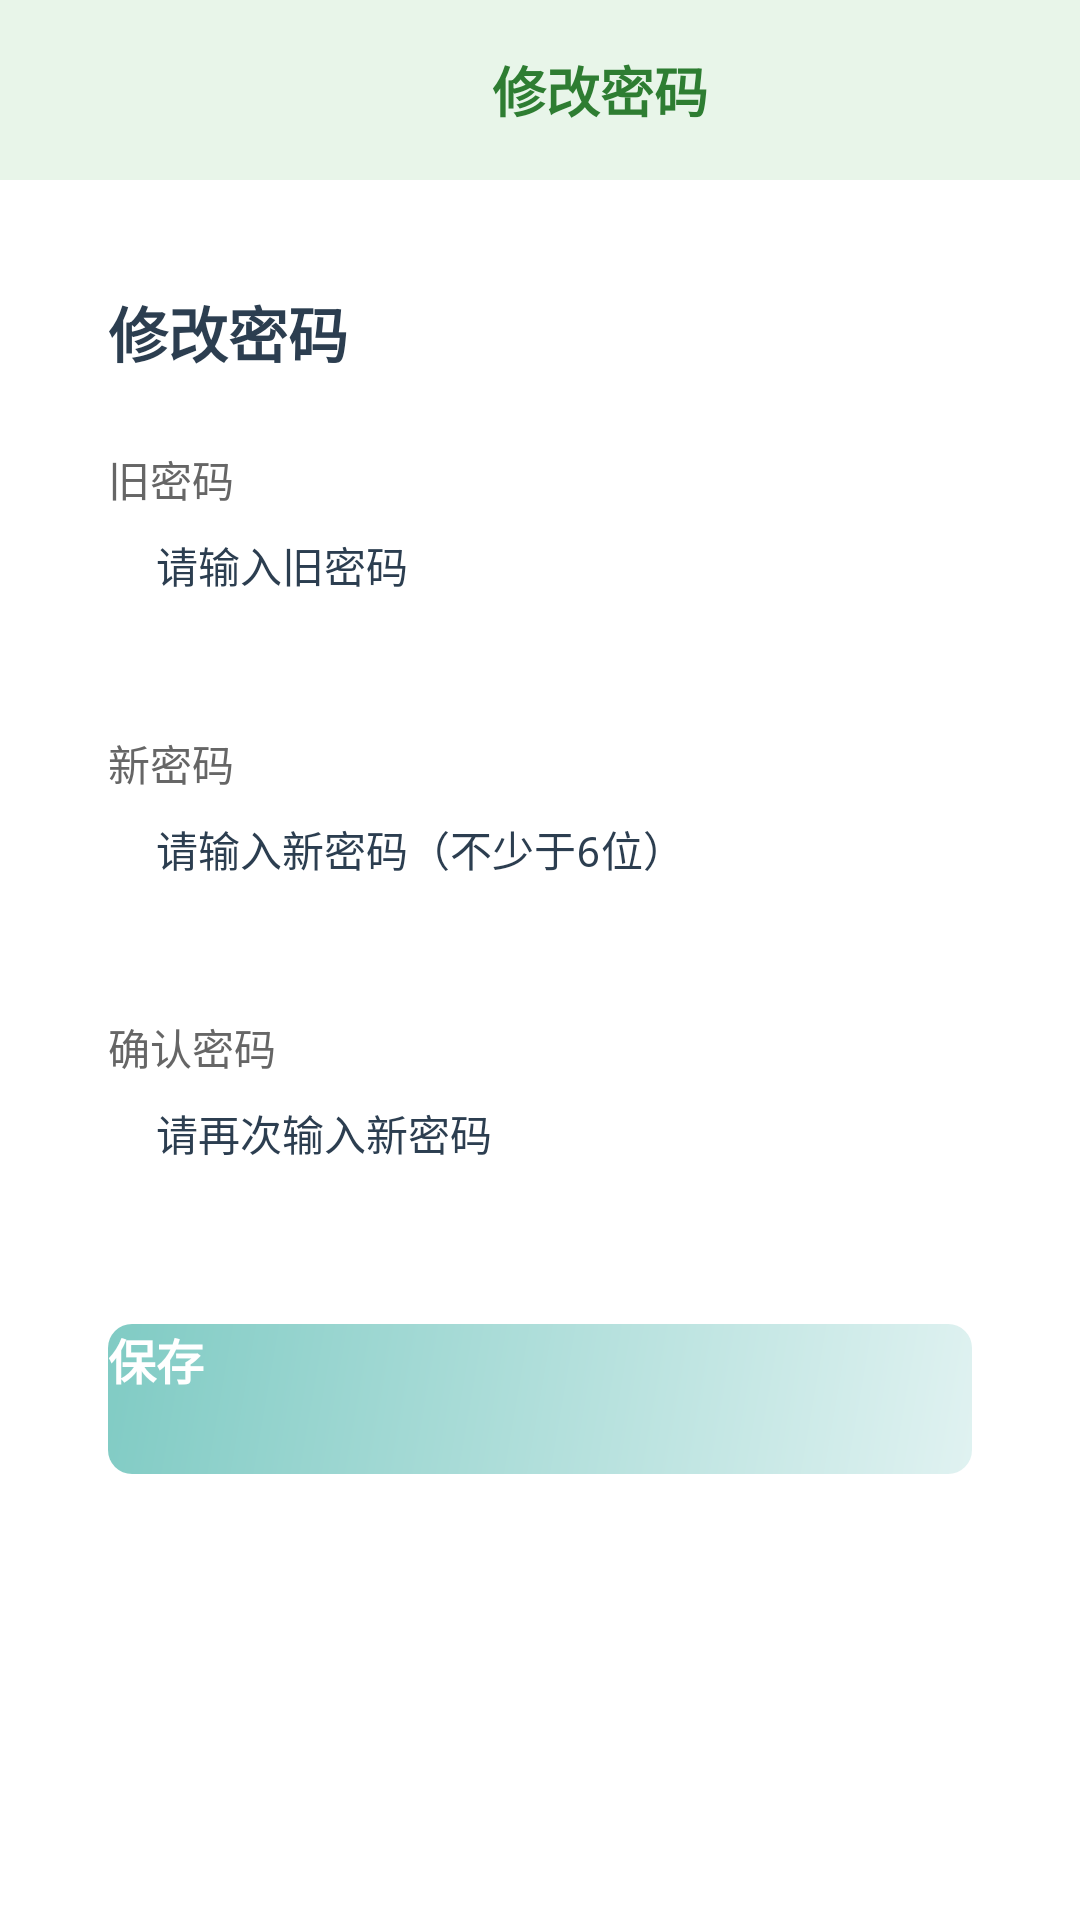

This screen was rendered from an Android layout file. Write that file and the resources it references.
<!-- AndroidManifest.xml: application theme Theme.MyApplication -->
<!-- res/layout/activity_change_password.xml -->
<?xml version="1.0" encoding="utf-8"?>
<LinearLayout xmlns:android="http://schemas.android.com/apk/res/android"
    xmlns:app="http://schemas.android.com/apk/res-auto"
    android:id="@+id/main"
    android:layout_width="match_parent"
    android:layout_height="match_parent"
    android:orientation="vertical"
    android:background="#FFFFFF">

    <LinearLayout
        android:layout_width="match_parent"
        android:layout_height="60dp"
        android:orientation="horizontal"
        android:background="#E8F5E9"
        android:gravity="center_vertical"
        android:paddingStart="16dp"
        android:paddingEnd="16dp">

        <RelativeLayout
            android:id="@+id/btn_back"
            android:layout_width="40dp"
            android:layout_height="40dp"
            android:background="?attr/selectableItemBackgroundBorderless">

            <ImageView
                android:layout_width="24dp"
                android:layout_height="24dp"
                android:src="@drawable/ic_arrow_left"
                app:tint="#4CAF50"
                android:layout_centerInParent="true"/>
        </RelativeLayout>

        <TextView
            android:layout_width="0dp"
            android:layout_height="wrap_content"
            android:layout_weight="1"
            android:text="修改密码"
            android:textColor="#2E7D32"
            android:textSize="18sp"
            android:textStyle="bold"
            android:gravity="center"/>
    </LinearLayout>

    <ScrollView
        android:layout_width="match_parent"
        android:layout_height="match_parent"
        android:padding="16dp">

        <LinearLayout
            android:layout_width="match_parent"
            android:layout_height="wrap_content"
            android:orientation="vertical">

            <androidx.cardview.widget.CardView
                android:layout_width="match_parent"
                android:layout_height="wrap_content"
                app:cardCornerRadius="12dp"
                app:cardElevation="2dp"
                app:cardBackgroundColor="#FFFFFF">

                <LinearLayout
                    android:layout_width="match_parent"
                    android:layout_height="wrap_content"
                    android:orientation="vertical"
                    android:padding="20dp">

                    <TextView
                        android:layout_width="wrap_content"
                        android:layout_height="wrap_content"
                        android:text="修改密码"
                        android:textColor="#2c3e50"
                        android:textSize="20sp"
                        android:textStyle="bold"
                        android:layout_marginBottom="24dp"/>

                    <LinearLayout
                        android:layout_width="match_parent"
                        android:layout_height="wrap_content"
                        android:orientation="vertical"
                        android:layout_marginBottom="16dp">

                        <TextView
                            android:layout_width="wrap_content"
                            android:layout_height="wrap_content"
                            android:text="旧密码"
                            android:textColor="#666666"
                            android:textSize="14sp"
                            android:layout_marginBottom="8dp"/>

                        <EditText
                            android:id="@+id/et_old_password"
                            android:layout_width="match_parent"
                            android:layout_height="50dp"
                            android:inputType="textPassword"
                            android:hint="请输入旧密码"
                            android:textColor="#2c3e50"
                            android:textSize="14sp"
                            android:background="@drawable/edit_text_bg"
                            android:paddingLeft="16dp"
                            android:paddingRight="16dp"/>
                    </LinearLayout>

                    <LinearLayout
                        android:layout_width="match_parent"
                        android:layout_height="wrap_content"
                        android:orientation="vertical"
                        android:layout_marginBottom="16dp">

                        <TextView
                            android:layout_width="wrap_content"
                            android:layout_height="wrap_content"
                            android:text="新密码"
                            android:textColor="#666666"
                            android:textSize="14sp"
                            android:layout_marginBottom="8dp"/>

                        <EditText
                            android:id="@+id/et_new_password"
                            android:layout_width="match_parent"
                            android:layout_height="50dp"
                            android:inputType="textPassword"
                            android:hint="请输入新密码（不少于6位）"
                            android:textColor="#2c3e50"
                            android:textSize="14sp"
                            android:background="@drawable/edit_text_bg"
                            android:paddingLeft="16dp"
                            android:paddingRight="16dp"/>
                    </LinearLayout>

                    <LinearLayout
                        android:layout_width="match_parent"
                        android:layout_height="wrap_content"
                        android:orientation="vertical"
                        android:layout_marginBottom="24dp">

                        <TextView
                            android:layout_width="wrap_content"
                            android:layout_height="wrap_content"
                            android:text="确认密码"
                            android:textColor="#666666"
                            android:textSize="14sp"
                            android:layout_marginBottom="8dp"/>

                        <EditText
                            android:id="@+id/et_confirm_password"
                            android:layout_width="match_parent"
                            android:layout_height="50dp"
                            android:inputType="textPassword"
                            android:hint="请再次输入新密码"
                            android:textColor="#2c3e50"
                            android:textSize="14sp"
                            android:background="@drawable/edit_text_bg"
                            android:paddingLeft="16dp"
                            android:paddingRight="16dp"/>
                    </LinearLayout>

                    <Button
                        android:id="@+id/btn_save"
                        android:layout_width="match_parent"
                        android:layout_height="50dp"
                        android:text="保存"
                        android:textColor="#FFFFFF"
                        android:textSize="16sp"
                        android:textStyle="bold"
                        android:background="@drawable/green_gradient_bg"/>

                </LinearLayout>
            </androidx.cardview.widget.CardView>

        </LinearLayout>
    </ScrollView>

</LinearLayout>
<!-- resources referenced by this layout -->
<resources>
  <!-- drawable green_gradient_bg (drawable) -->
  <?xml version="1.0" encoding="utf-8"?>
  <shape xmlns:android="http://schemas.android.com/apk/res/android">
      <gradient
          android:angle="135"
          android:startColor="#E0F2F1"
          android:endColor="#80CBC4"
          android:type="linear"/>
      <corners android:radius="8dp"/>
  </shape>
</resources>
